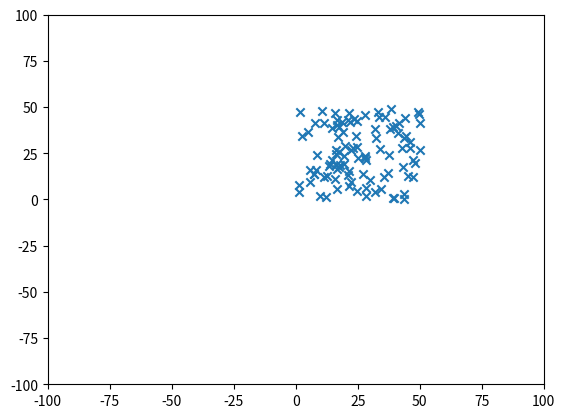

Write the Python code that produced this figure.
import random
import matplotlib.pyplot as plt

x = []
y = []

for i in range(100):
    x.append(random.uniform(0, 50))
    y.append(random.uniform(0, 50))

v = [-100, 100, -100, 100]
plt.axis(v)

plt.scatter(x, y, marker="x")
plt.show()
